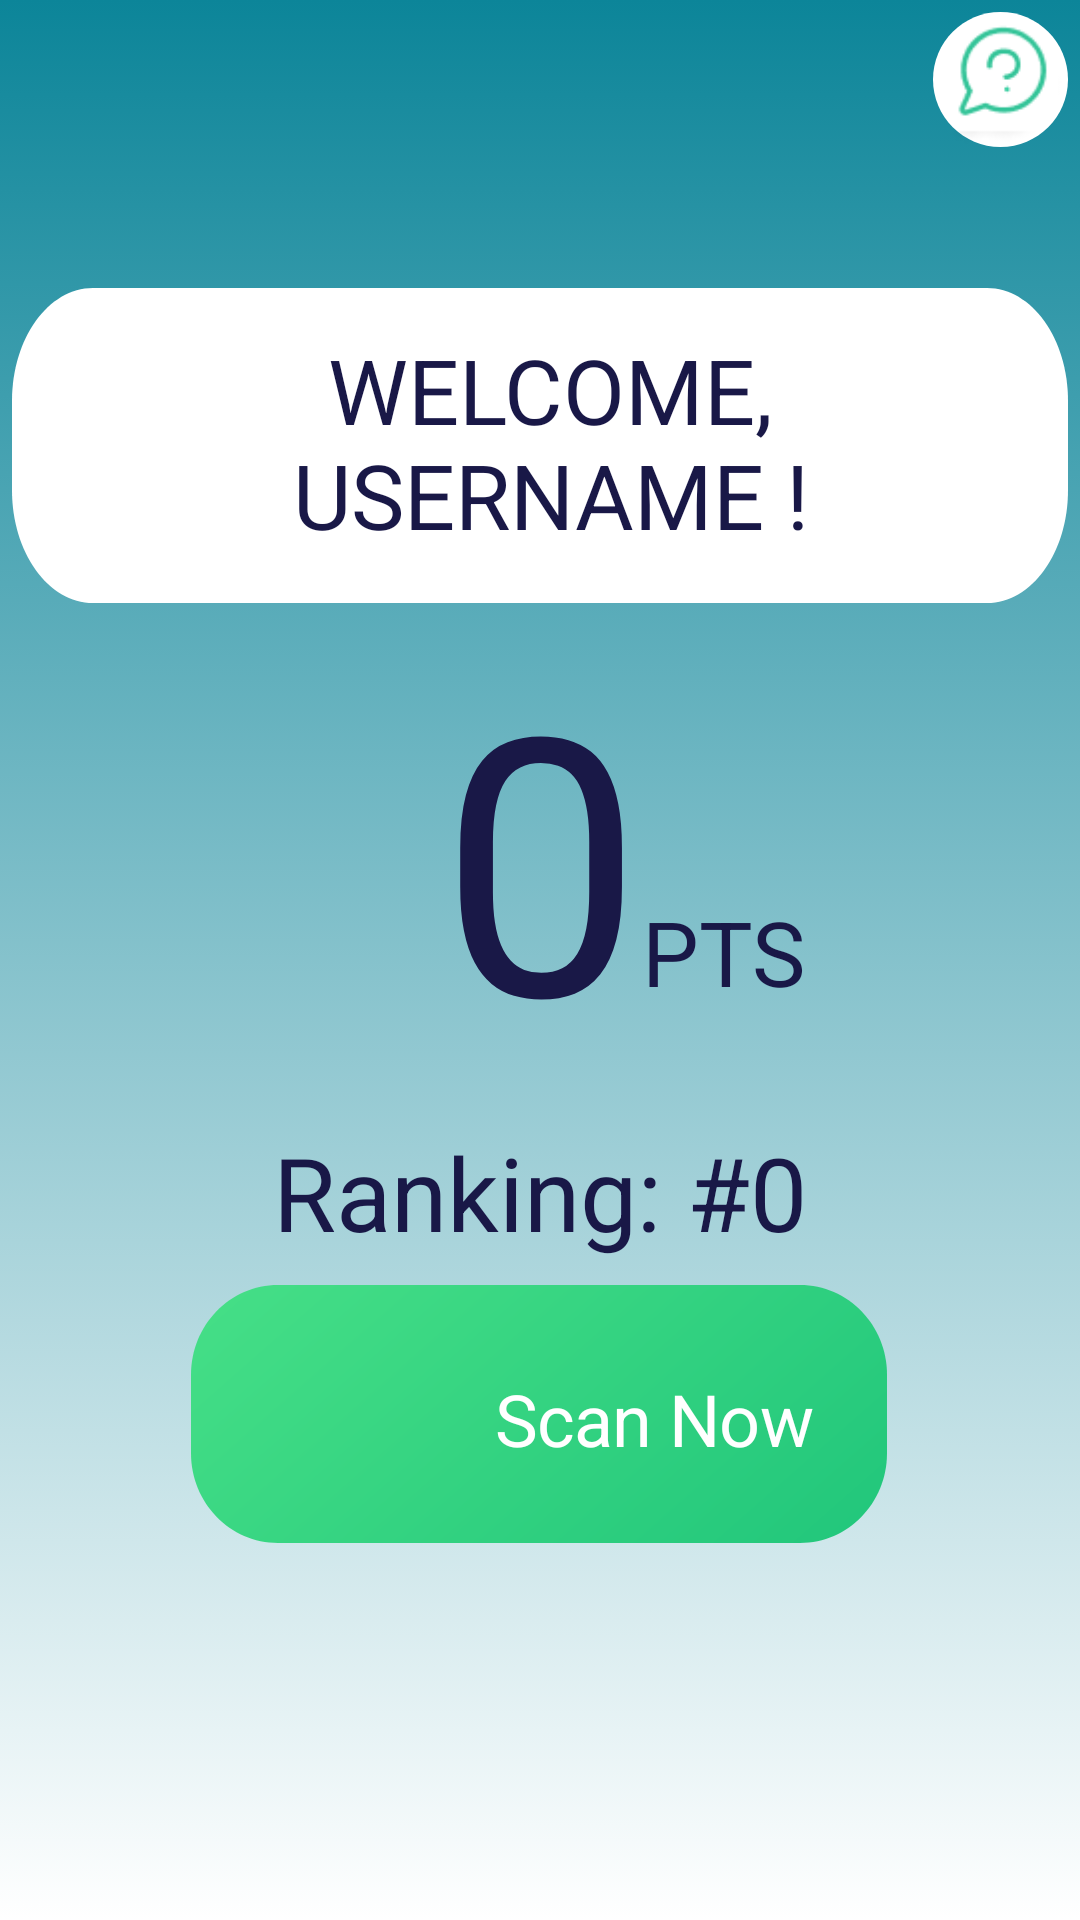

Here is an Android app screen rendered from its layout file. Give the layout XML and the strings, colors and styles it references.
<!-- AndroidManifest.xml: application theme Theme.QR_Code_Hunter -->
<!-- res/layout/fragment_homepage.xml -->
<?xml version="1.0" encoding="utf-8"?>
<FrameLayout
    xmlns:android="http://schemas.android.com/apk/res/android"
    xmlns:app="http://schemas.android.com/apk/res-auto"
    xmlns:tools="http://schemas.android.com/tools"
    android:layout_width="match_parent"
    android:layout_height="match_parent"
    tools:context=".HomepageFragment"
    android:background="@drawable/gradient"
    >

    <androidx.constraintlayout.widget.ConstraintLayout
        android:layout_width="match_parent"
        android:layout_height="match_parent">

        <TextView
            android:id="@+id/welcome_user"

            android:layout_width="283dp"
            android:layout_height="83dp"
            android:elevation="50dp"
            android:gravity="center"
            android:lineSpacingExtra="0sp"
            android:text="@string/welcome_use"
            android:textAppearance="@style/welcome_use"
            app:layout_constraintBottom_toBottomOf="@+id/welcome_box"
            app:layout_constraintEnd_toEndOf="@+id/welcome_box"
            app:layout_constraintHorizontal_bias="0.55"
            app:layout_constraintStart_toStartOf="@+id/welcome_box"
            app:layout_constraintTop_toTopOf="@+id/welcome_box"
            app:layout_constraintVertical_bias="0.454" />

        <TextView
            android:id="@+id/score_display"
            android:layout_width="wrap_content"
            android:layout_height="wrap_content"
            android:layout_marginTop="4dp"
            android:text="0"
            android:textAlignment="textEnd"
            android:textColor="#191847"
            android:textSize="120sp"
            app:layout_constraintEnd_toEndOf="parent"
            app:layout_constraintHorizontal_bias="0.5"
            app:layout_constraintStart_toStartOf="parent"
            app:layout_constraintTop_toBottomOf="@+id/welcome_box" />

        <TextView
            android:id="@+id/pts_string"
            android:layout_width="101dp"
            android:layout_height="48dp"
            android:ems="10"
            android:inputType="textPersonName"
            android:text="@string/pts"
            android:textAlignment="textStart"
            android:textColor="#191847"
            android:textSize="30sp"

            app:layout_constraintBottom_toTopOf="@+id/my_ranking_number"
            app:layout_constraintEnd_toEndOf="parent"
            app:layout_constraintHorizontal_bias="0.0"
            app:layout_constraintStart_toEndOf="@+id/score_display"
            app:layout_constraintTop_toTopOf="@+id/score_display"
            app:layout_constraintVertical_bias="0.756" />

        <ImageView
            android:id="@+id/imageView3"
            android:layout_width="45dp"
            android:layout_height="45dp"
            android:contentDescription="TODO"
            android:elevation="200dp"
            app:layout_constraintBottom_toBottomOf="@+id/ask_button"
            app:layout_constraintEnd_toEndOf="@+id/ask_button"
            app:layout_constraintHorizontal_bias="0.636"
            app:layout_constraintStart_toStartOf="@+id/ask_button"
            app:layout_constraintTop_toTopOf="@+id/ask_button"
            app:layout_constraintVertical_bias="0.571"
            app:srcCompat="@drawable/img_1" />

        <TextView
            android:id="@+id/my_ranking_number"
            android:layout_width="wrap_content"
            android:layout_height="wrap_content"
            android:text="Ranking: #0"
            android:textAlignment="viewEnd"
            android:textColor="#191847"
            android:textSize="34sp"
            app:layout_constraintBottom_toBottomOf="parent"
            app:layout_constraintEnd_toEndOf="parent"
            app:layout_constraintStart_toStartOf="parent"
            app:layout_constraintTop_toBottomOf="@+id/score_display"
            app:layout_constraintVertical_bias="0.044" />

        <ImageView
            android:id="@+id/scan_photo"
            android:layout_width="50dp"
            android:layout_height="55dp"
            android:layout_marginStart="32dp"
            android:contentDescription="TODO"
            android:elevation="200dp"
            app:layout_constraintBottom_toBottomOf="@+id/scan_button"
            app:layout_constraintStart_toStartOf="@+id/scan_button"
            app:layout_constraintTop_toTopOf="@+id/scan_button"
            app:layout_constraintVertical_bias="0.548"
            app:srcCompat="@drawable/qrcode_image"
            tools:ignore="ImageContrastCheck" />

        <TextView
            android:id="@+id/scan_now"
            android:layout_width="123dp"
            android:layout_height="55dp"
            android:layout_marginEnd="16dp"
            android:elevation="200dp"
            android:gravity="center"
            android:lineSpacingExtra="-4sp"
            android:text="@string/scan_now"
            android:textAppearance="@style/scan_now"
            android:textSize="24sp"
            app:autoSizeTextType="none"
            app:layout_constraintBottom_toBottomOf="@+id/scan_button"
            app:layout_constraintEnd_toEndOf="@+id/scan_button"
            app:layout_constraintTop_toTopOf="@+id/scan_button"
            app:layout_constraintVertical_bias="0.548"
            tools:ignore="VisualLintOverlap,TextContrastCheck" />

        <View
            android:id="@+id/scan_button"
            android:layout_width="232dp"
            android:layout_height="86dp"
            android:background="@drawable/rectangle_1"
            android:clickable="true"
            android:focusable="true"
            app:layout_constraintBottom_toBottomOf="parent"
            app:layout_constraintEnd_toEndOf="parent"
            app:layout_constraintHorizontal_bias="0.497"
            app:layout_constraintStart_toStartOf="parent"
            app:layout_constraintTop_toBottomOf="@+id/my_ranking_number"
            app:layout_constraintVertical_bias="0.061"
            tools:ignore="SpeakableTextPresentCheck" />

        <ImageView
            android:id="@+id/welcome_box"
            android:layout_width="352dp"
            android:layout_height="105dp"
            android:layout_marginTop="96dp"
            android:background="@drawable/rectangle_2"
            android:contentDescription="TODO"
            android:elevation="24dp"
            app:layout_constraintEnd_toEndOf="parent"
            app:layout_constraintHorizontal_bias="0.491"
            app:layout_constraintStart_toStartOf="parent"
            app:layout_constraintTop_toTopOf="parent" />

        <ImageButton
            android:id="@+id/ask_button"
            android:layout_width="45dp"
            android:layout_height="45dp"
            android:layout_marginTop="4dp"
            android:layout_marginEnd="4dp"
            android:background="@drawable/ellipse_494"
            android:clickable="true"
            android:contentDescription="TODO"
            app:layout_constraintEnd_toEndOf="parent"
            app:layout_constraintTop_toTopOf="parent"
            tools:ignore="SpeakableTextPresentCheck" />

    </androidx.constraintlayout.widget.ConstraintLayout>
</FrameLayout>
<!-- resources referenced by this layout -->
<resources>
  <!-- drawable ellipse_494 (drawable) -->
  <?xml version="1.0" encoding="utf-8"?>
  <vector
      xmlns:android="http://schemas.android.com/apk/res/android"
      xmlns:aapt="http://schemas.android.com/aapt"
      android:width="35dp"
      android:height="35dp"
      android:viewportWidth="35"
      android:viewportHeight="35"
      >
  
      <group>
  
          <clip-path
              android:pathData="M35 17.5C35 27.165 27.165 35 17.5 35C7.83502 35 0 27.165 0 17.5C0 7.83502 7.83502 0 17.5 0C27.165 0 35 7.83502 35 17.5Z"
              />
  
          <path
              android:pathData="M0 0V35H35V0"
              android:fillColor="#FFFFFF"
              />
  
      </group>
  
  </vector>
  <!-- drawable gradient (drawable) -->
  <?xml version="1.0" encoding="utf-8"?>
  <selector xmlns:android="http://schemas.android.com/apk/res/android">
      <item>
          <shape>
              <gradient
                  android:angle="90"
                  android:endColor="#0C8599"
                  android:startColor="#ffffff"
                  android:type="linear"/>
          </shape>
      </item>
  
  
  </selector>
  <!-- drawable rectangle_2 (drawable) -->
  <?xml version="1.0" encoding="utf-8"?>
  <vector
      xmlns:android="http://schemas.android.com/apk/res/android"
      xmlns:aapt="http://schemas.android.com/aapt"
      android:width="313dp"
      android:height="67dp"
      android:viewportWidth="313"
      android:viewportHeight="67"
      >
  
      <group>
  
          <clip-path
              android:pathData="M24 0H289C302.255 0 313 10.7452 313 24V43C313 56.2548 302.255 67 289 67H24C10.7452 67 0 56.2548 0 43V24C0 10.7452 10.7452 0 24 0Z"
              />
  
          <path
              android:pathData="M0 0V67H313V0"
              android:fillColor="#FFFFFF"
              />
  
      </group>
  
  </vector>
  <string name="pts">PTS</string>
  <string name="scan_now">Scan Now</string>
  <string name="welcome_use">WELCOME,  USERNAME !</string>
  <style name="scan_now">
  
          <item name="android:textSize">
              30sp
          </item>
  
          <item name="android:letterSpacing">
              -0.01
  
          </item>
  
          <item name="android:textColor">
              #FFFFFF
          </item>
  
      </style>
  <style name="welcome_use">
  
          <item name="android:textSize">
              30sp
          </item>
  
          <item name="android:textColor">
              #191847
          </item>
  
      </style>
  <style name="Theme.QR_Code_Hunter" parent="Theme.AppCompat.Light.NoActionBar">
          
          <item name="colorPrimary">@color/status_bar_color</item>
          <item name="colorPrimaryVariant">@color/status_bar_color</item>
          <item name="colorOnPrimary">@color/white</item>
          
          <item name="colorSecondary">@color/teal_200</item>
          <item name="colorSecondaryVariant">@color/teal_700</item>
          <item name="colorOnSecondary">@color/black</item>
          
          <item name="android:statusBarColor">?attr/colorPrimaryVariant</item>
          <item name="android:forceDarkAllowed">false</item>
      </style>
  <color name="status_bar_color">#0ABBA5</color>
  <color name="white">#FFFFFFFF</color>
  <color name="teal_200">#FF03DAC5</color>
  <color name="teal_700">#FF018786</color>
  <color name="black">#FF000000</color>
</resources>
